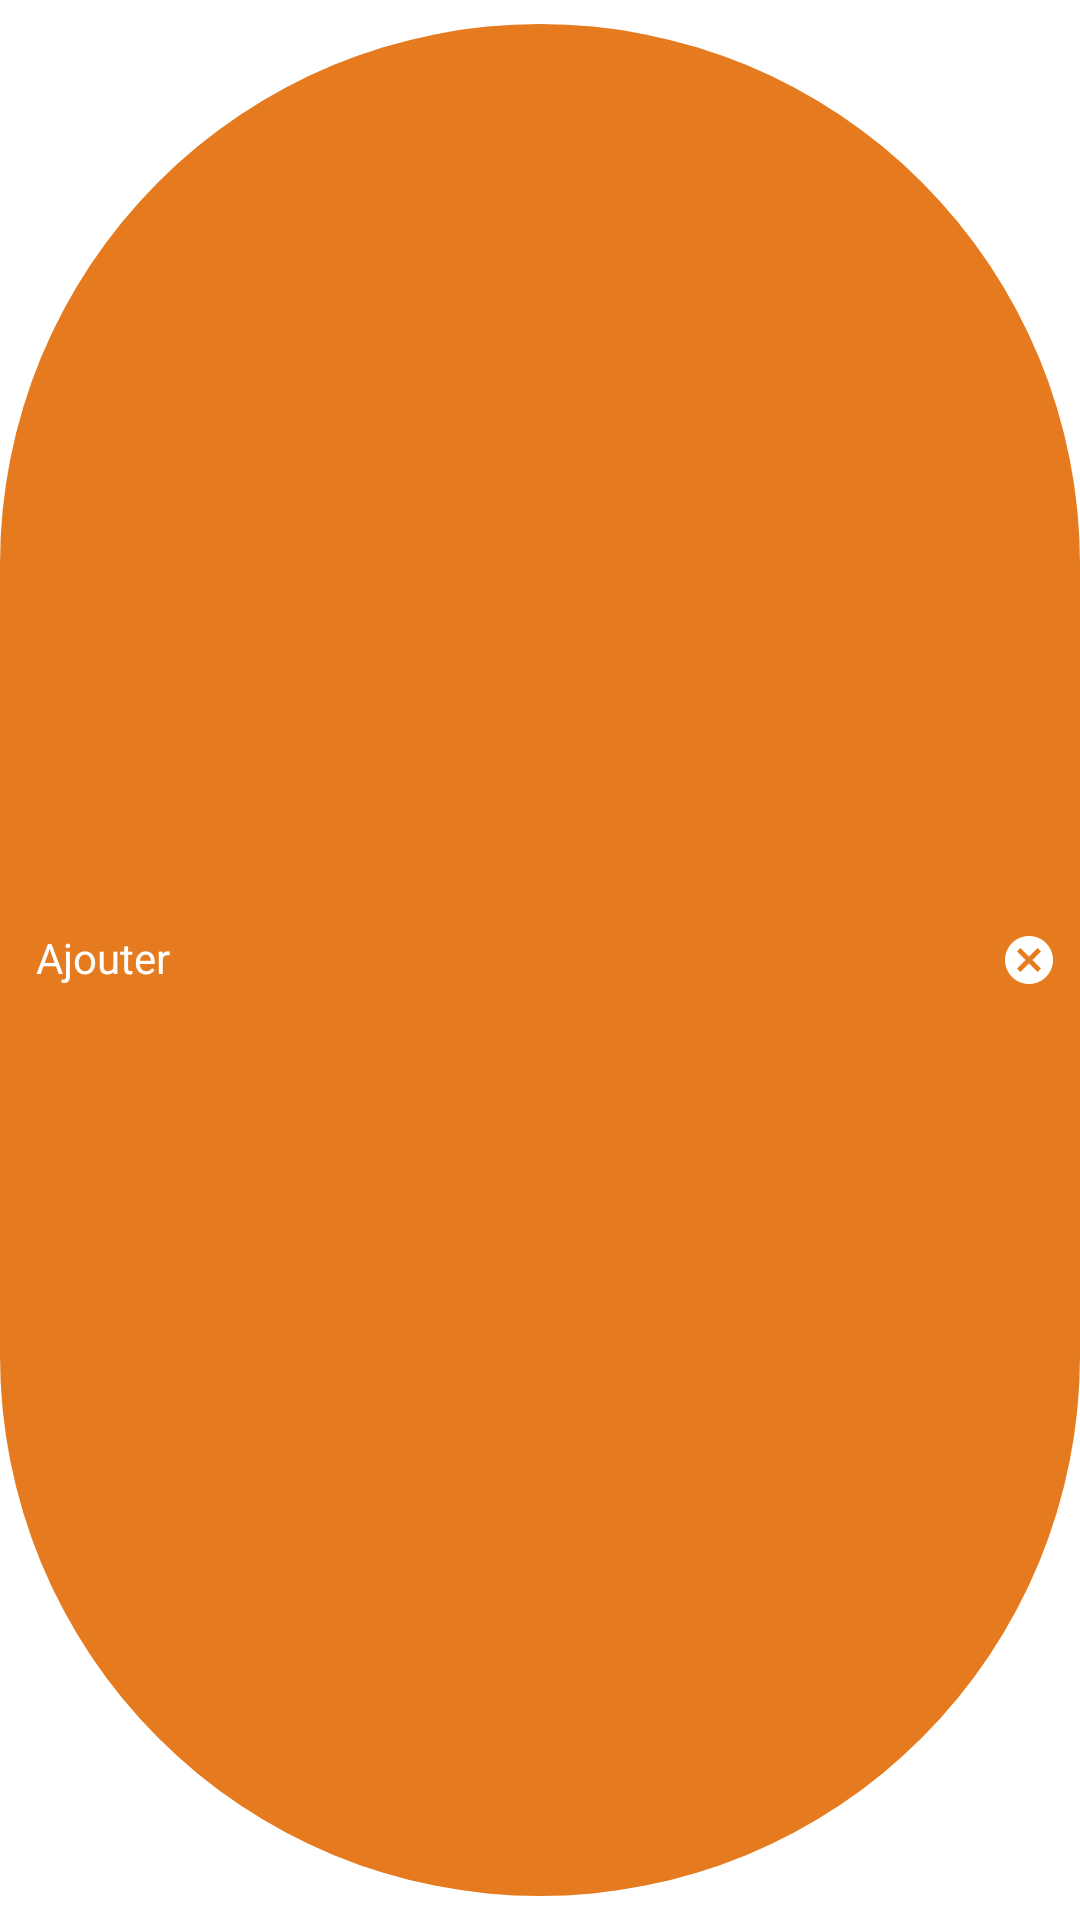

Here is an Android app screen rendered from its layout file. Give the layout XML and the strings, colors and styles it references.
<!-- AndroidManifest.xml: application theme AppTheme -->
<!-- res/layout/chip_layout.xml -->
<?xml version="1.0" encoding="utf-8"?>
<com.google.android.material.chip.Chip xmlns:android="http://schemas.android.com/apk/res/android"
    xmlns:app="http://schemas.android.com/apk/res-auto"
    android:layout_height="wrap_content"
    android:layout_width="wrap_content"
    android:text="@string/ajouter_util"
    android:textAppearance="@style/ChipTextAppearance"
    android:textColor="@color/OnPrimary"
    app:chipBackgroundColor="@color/colorAccent"
    app:closeIconEnabled="true"
    app:closeIconTint="@color/OnPrimary"/>
<!-- resources referenced by this layout -->
<resources>
  <color name="OnPrimary">#FFFFFF</color>
  <color name="colorAccent">#E57B1E</color>
  <string name="ajouter_util">Ajouter</string>
  <style name="ChipTextAppearance" parent="TextAppearance.MaterialComponents.Chip">
          <item name="android:textColor">@color/OnPrimary</item>
      </style>
  <style name="AppTheme" parent="Theme.MaterialComponents.Light.NoActionBar">
          
          <item name="colorPrimary">@color/colorPrimary</item>
          <item name="colorPrimaryDark">@color/colorPrimaryDark</item>
          <item name="colorAccent">@color/colorAccent</item>
      </style>
  <color name="colorPrimary">#1E88E5</color>
  <color name="colorPrimaryDark">#0D47A1</color>
</resources>
